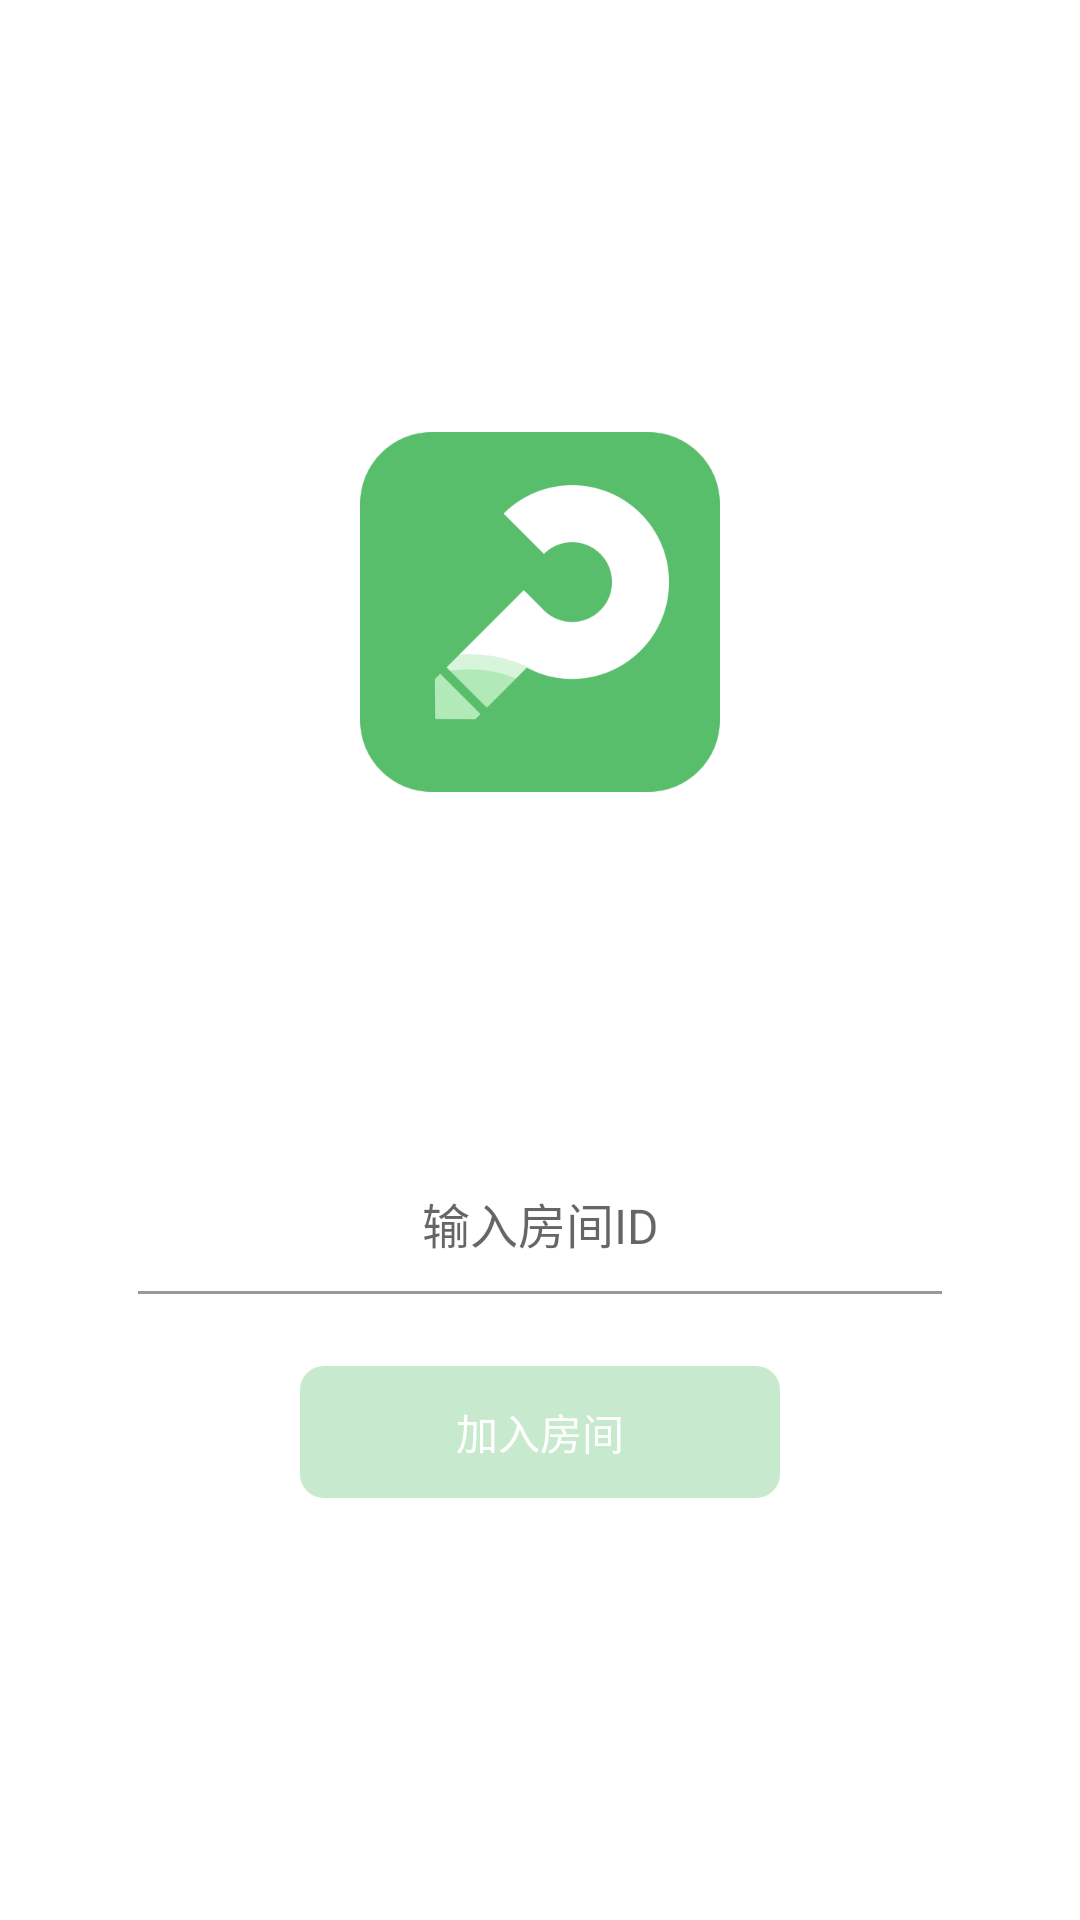

The Android layout XML behind this screen, and the referenced resources:
<!-- AndroidManifest.xml: application theme Theme.Drawsomething -->
<!-- res/layout/activity_login.xml -->
<?xml version="1.0" encoding="utf-8"?>
<androidx.constraintlayout.widget.ConstraintLayout xmlns:android="http://schemas.android.com/apk/res/android"
    xmlns:app="http://schemas.android.com/apk/res-auto"
    xmlns:tools="http://schemas.android.com/tools"
    android:layout_width="match_parent"
    android:layout_height="match_parent"
    tools:context=".activities.LoginActivity">

    <androidx.appcompat.widget.AppCompatImageView
        android:id="@+id/logo"
        android:layout_width="120dp"
        android:layout_height="120dp"
        android:layout_marginTop="144dp"
        android:src="@drawable/logo"
        app:layout_constraintLeft_toLeftOf="parent"
        app:layout_constraintRight_toRightOf="parent"
        app:layout_constraintTop_toTopOf="parent" />

    <androidx.appcompat.widget.AppCompatEditText
        android:id="@+id/room_id"
        android:layout_width="268dp"
        android:layout_height="wrap_content"
        android:layout_marginTop="120dp"
        android:background="@drawable/shape_login_bg"
        android:gravity="center"
        android:hint="@string/typeRoomId"
        android:inputType="number"
        android:paddingTop="12dp"
        android:paddingBottom="12dp"
        android:textColor="#333333"
        android:textSize="16sp"
        app:layout_constraintLeft_toLeftOf="parent"
        app:layout_constraintRight_toRightOf="parent"
        app:layout_constraintTop_toBottomOf="@id/logo" />

    <androidx.appcompat.widget.AppCompatButton
        android:id="@+id/join_room"
        android:layout_width="160dp"
        android:layout_height="44dp"
        android:layout_marginTop="24dp"
        android:background="@drawable/selector_join_btn"
        android:enabled="false"
        android:gravity="center"
        android:text="@string/joinRoom"
        android:textColor="@color/white"
        app:layout_constraintLeft_toLeftOf="parent"
        app:layout_constraintRight_toRightOf="parent"
        app:layout_constraintTop_toBottomOf="@id/room_id" />
</androidx.constraintlayout.widget.ConstraintLayout>
<!-- resources referenced by this layout -->
<resources>
  <color name="white">#FFFFFFFF</color>
  <!-- drawable logo: png bitmap (drawable-xxhdpi, 16134 bytes) -->
  <!-- drawable selector_join_btn (drawable) -->
  <?xml version="1.0" encoding="utf-8"?>
  <selector xmlns:android="http://schemas.android.com/apk/res/android">
      <item android:state_enabled="true" android:drawable="@drawable/shape_join_enable" />
      <item android:drawable="@drawable/shape_join_disable" />
  </selector>
  <!-- drawable shape_login_bg (drawable) -->
  <?xml version="1.0" encoding="utf-8"?>
  <layer-list xmlns:android="http://schemas.android.com/apk/res/android">
      <item>
          <shape android:shape="rectangle">
              <solid
                  android:color="#999999" />
          </shape>
      </item>
      <item android:bottom="1dp">
          <shape android:shape="rectangle">
              <solid
                  android:color="@color/white" />
          </shape>
      </item>
  </layer-list>
  <string name="joinRoom">加入房间</string>
  <string name="typeRoomId">输入房间ID</string>
  <style name="Theme.Drawsomething" parent="Theme.MaterialComponents.DayNight.NoActionBar">
          
          <item name="colorPrimary">@color/purple_500</item>
          <item name="colorPrimaryVariant">@color/purple_700</item>
          <item name="colorOnPrimary">@color/white</item>
          
          <item name="colorSecondary">@color/teal_200</item>
          <item name="colorSecondaryVariant">@color/teal_700</item>
          <item name="colorOnSecondary">@color/black</item>
          
          <item name="android:statusBarColor" tools:targetApi="l">?attr/colorPrimaryVariant</item>
          
  
      </style>
  <!-- drawable shape_join_enable (drawable) -->
  <?xml version="1.0" encoding="utf-8"?>
  <shape xmlns:android="http://schemas.android.com/apk/res/android"
      android:shape="rectangle">
  
      <corners
          android:radius="8dp" />
  
      <solid
          android:color="#FF59BE6C" />
  </shape>
  <!-- drawable shape_join_disable (drawable) -->
  <?xml version="1.0" encoding="utf-8"?>
  <shape xmlns:android="http://schemas.android.com/apk/res/android"
      android:shape="rectangle">
  
      <corners
          android:radius="8dp" />
  
      <solid
          android:color="#5558BE6C" />
  </shape>
  <color name="purple_500">#FF6200EE</color>
  <color name="purple_700">#FF3700B3</color>
  <color name="teal_200">#FF03DAC5</color>
  <color name="teal_700">#FF018786</color>
  <color name="black">#FF000000</color>
</resources>
